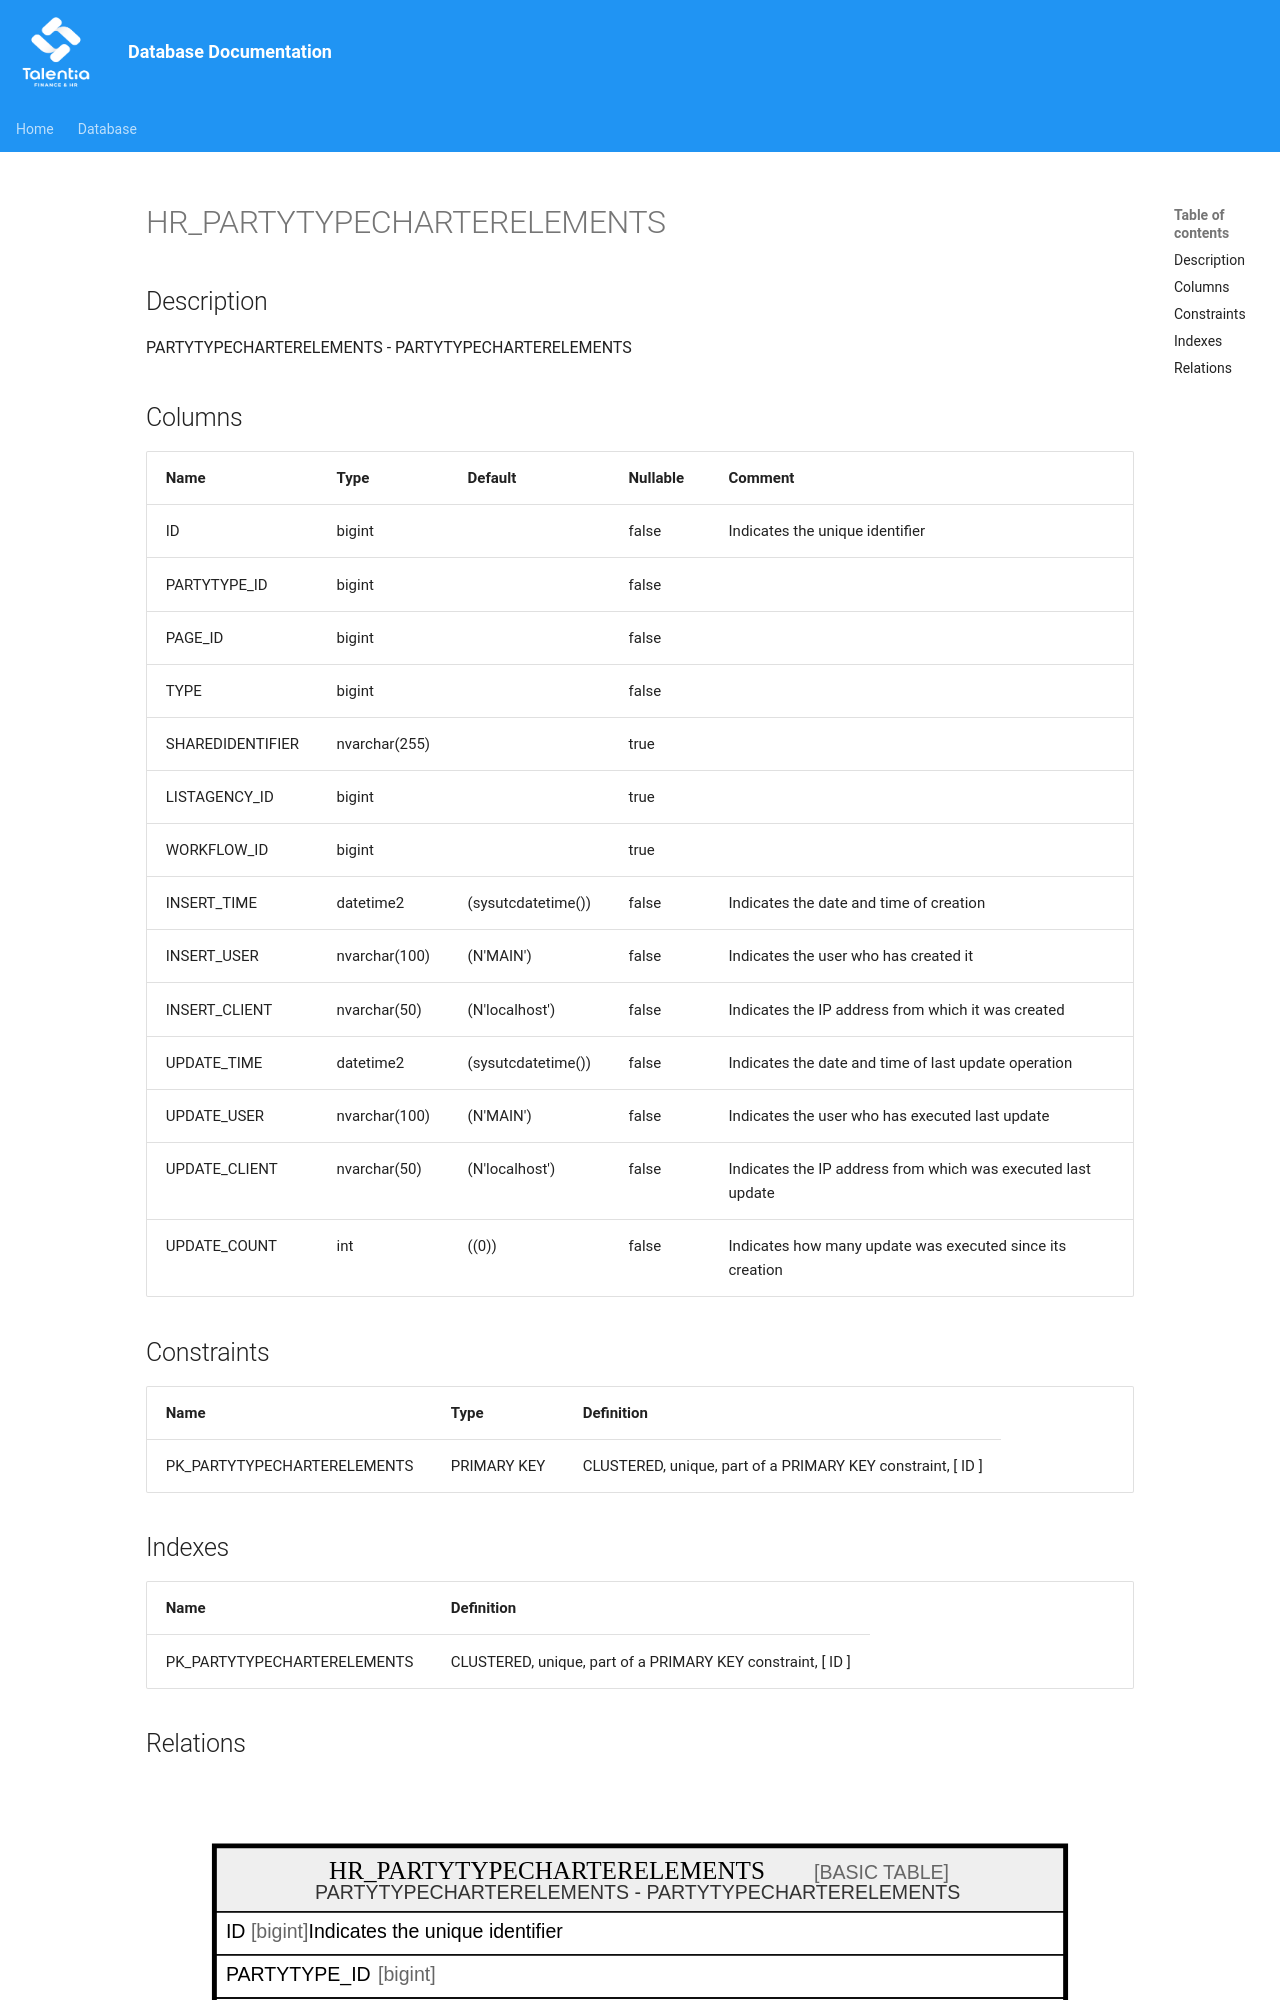

repository: giovanniporcelli/documentazione-db · page: schema/HR_PARTYTYPECHARTERELEMENTS/index.html · generator: mkdocs

# HR_PARTYTYPECHARTERELEMENTS

## Description

PARTYTYPECHARTERELEMENTS - PARTYTYPECHARTERELEMENTS  


## Columns

| Name | Type | Default | Nullable | Comment |
| ---- | ---- | ------- | -------- | ------- |
| ID | bigint |  | false | Indicates the unique identifier |
| PARTYTYPE_ID | bigint |  | false |  |
| PAGE_ID | bigint |  | false |  |
| TYPE | bigint |  | false |  |
| SHAREDIDENTIFIER | nvarchar(255) |  | true |  |
| LISTAGENCY_ID | bigint |  | true |  |
| WORKFLOW_ID | bigint |  | true |  |
| INSERT_TIME | datetime2 | (sysutcdatetime()) | false | Indicates the date and time of creation |
| INSERT_USER | nvarchar(100) | (N'MAIN') | false | Indicates the user who has created it |
| INSERT_CLIENT | nvarchar(50) | (N'localhost') | false | Indicates the IP address from which it was created |
| UPDATE_TIME | datetime2 | (sysutcdatetime()) | false | Indicates the date and time of last update operation |
| UPDATE_USER | nvarchar(100) | (N'MAIN') | false | Indicates the user who has executed last update |
| UPDATE_CLIENT | nvarchar(50) | (N'localhost') | false | Indicates the IP address from which was executed last update |
| UPDATE_COUNT | int | ((0)) | false | Indicates how many update was executed since its cre
